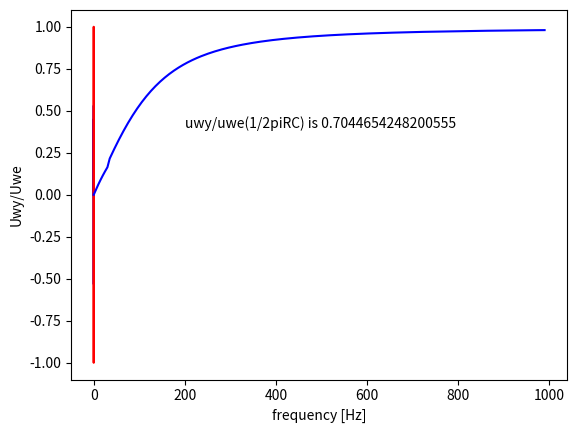

Python code for this plot:
import numpy as np
import matplotlib.pyplot as plt


def u_we(u_max, f, T, N):
    def u(t):
        return u_max * np.sin(2 * np.pi * f * t)

    return u(np.arange(0, N * T, T))


u_max, f, T, N = 1, 100,  0.000015, 2000
R = 1000
C = 10e-7
uwe = u_we(u_max, f, T, N)
uwy = np.zeros(N)

for i in range(1, N):
    uwy[i] = (uwe[i] - uwe[i - 1] + uwy[i - 1]) / (T * (1.0 / (R * C) + 1.0 / T))

plt.xlabel('t')
plt.ylabel('U')
plt.plot(np.arange(0, N * T, T), uwy, 'k', color='blue')
plt.plot(np.arange(0, N * T, T), uwe, 'k', color='red')
plt.show()
print(max(uwy)/max(uwe))


def static_characteristic(f):
    def u_we(u_max, f, T, N):
        def u(t):
            return u_max * np.sin(2 * np.pi * f * t)

        return u(np.arange(0, N * T, T))

    u_we_max, T, N = 1, 0.000015, 2000
    R = 1000
    C = 10e-7
    uwe = u_we(u_max, f, T, N)
    uwy = np.zeros(N)

    for i in range(1, N):
        uwy[i] = (uwe[i] - uwe[i - 1] + uwy[i - 1]) / (T * (1.0 / (R * C) + 1.0 / T))

    u_wy_max = max(uwy)
    return u_wy_max / u_we_max


freq = np.linspace(0.00001, 1000, 200)
plt.xlabel('frequency [Hz]')
plt.ylabel('Uwy/Uwe')
plt.plot(freq[:len(freq)-2], list(map(static_characteristic, freq[:len(freq)-2])), 'k', color='blue')
plt.annotate(f'uwy/uwe(1/2piRC) is {static_characteristic(1 / (2.0*np.pi* R*C))}',
             (200, 0.4))
plt.show()
